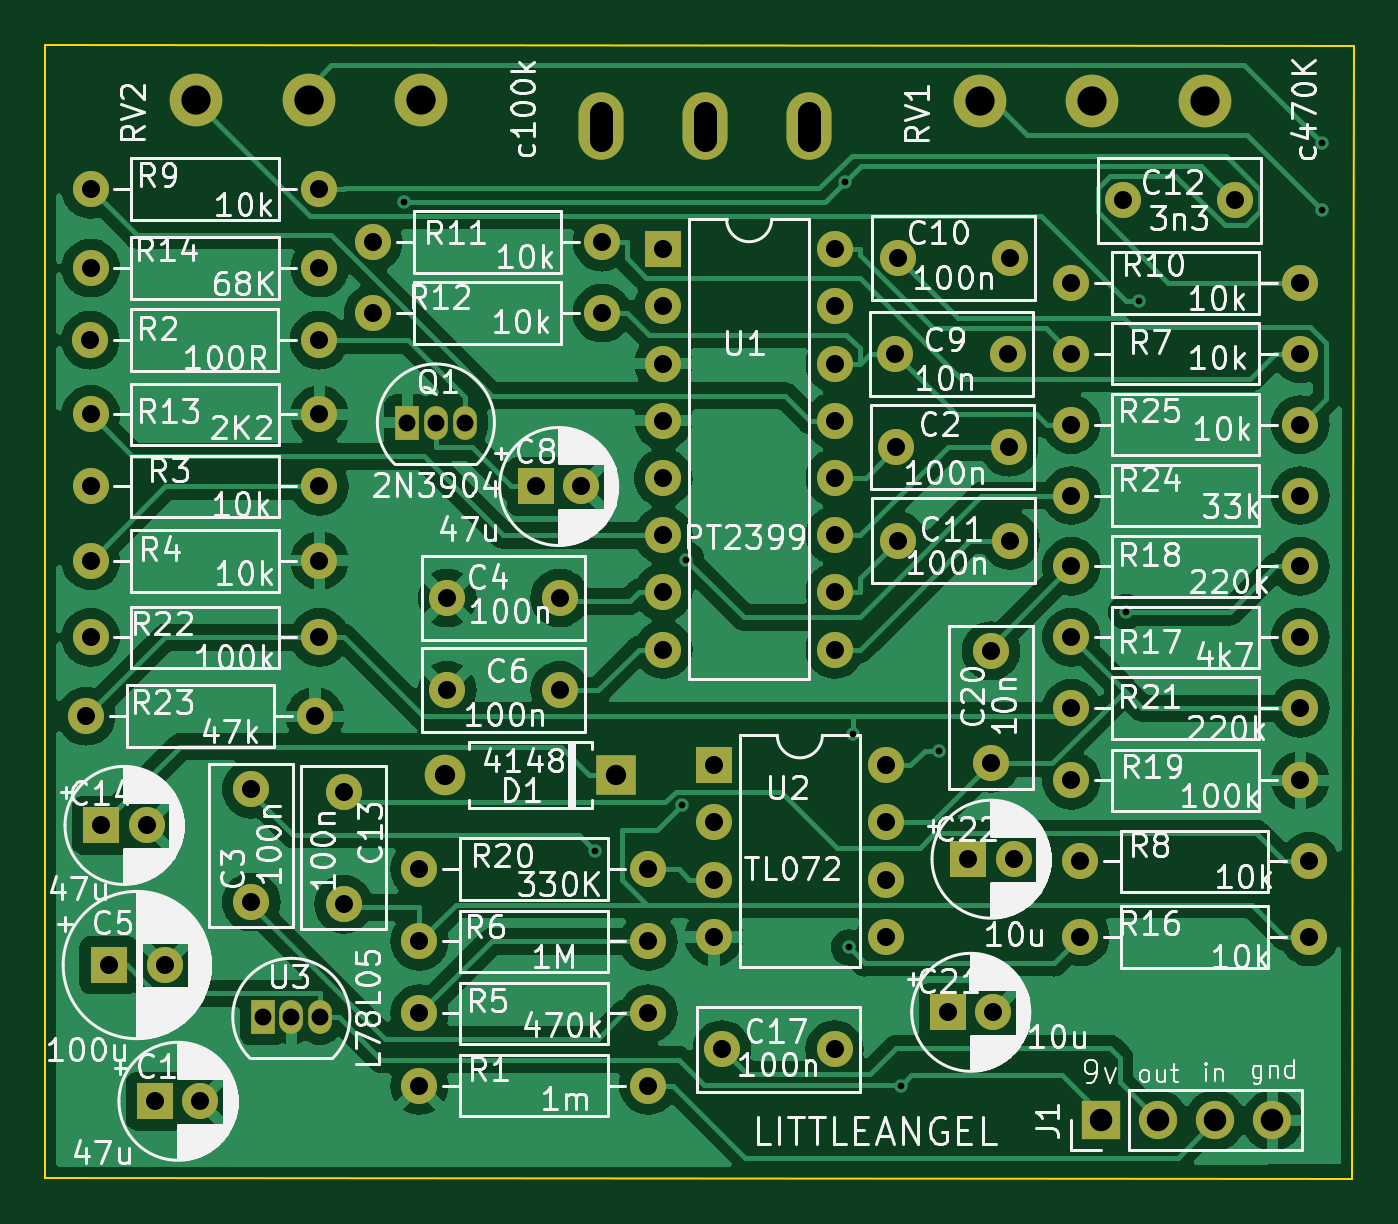
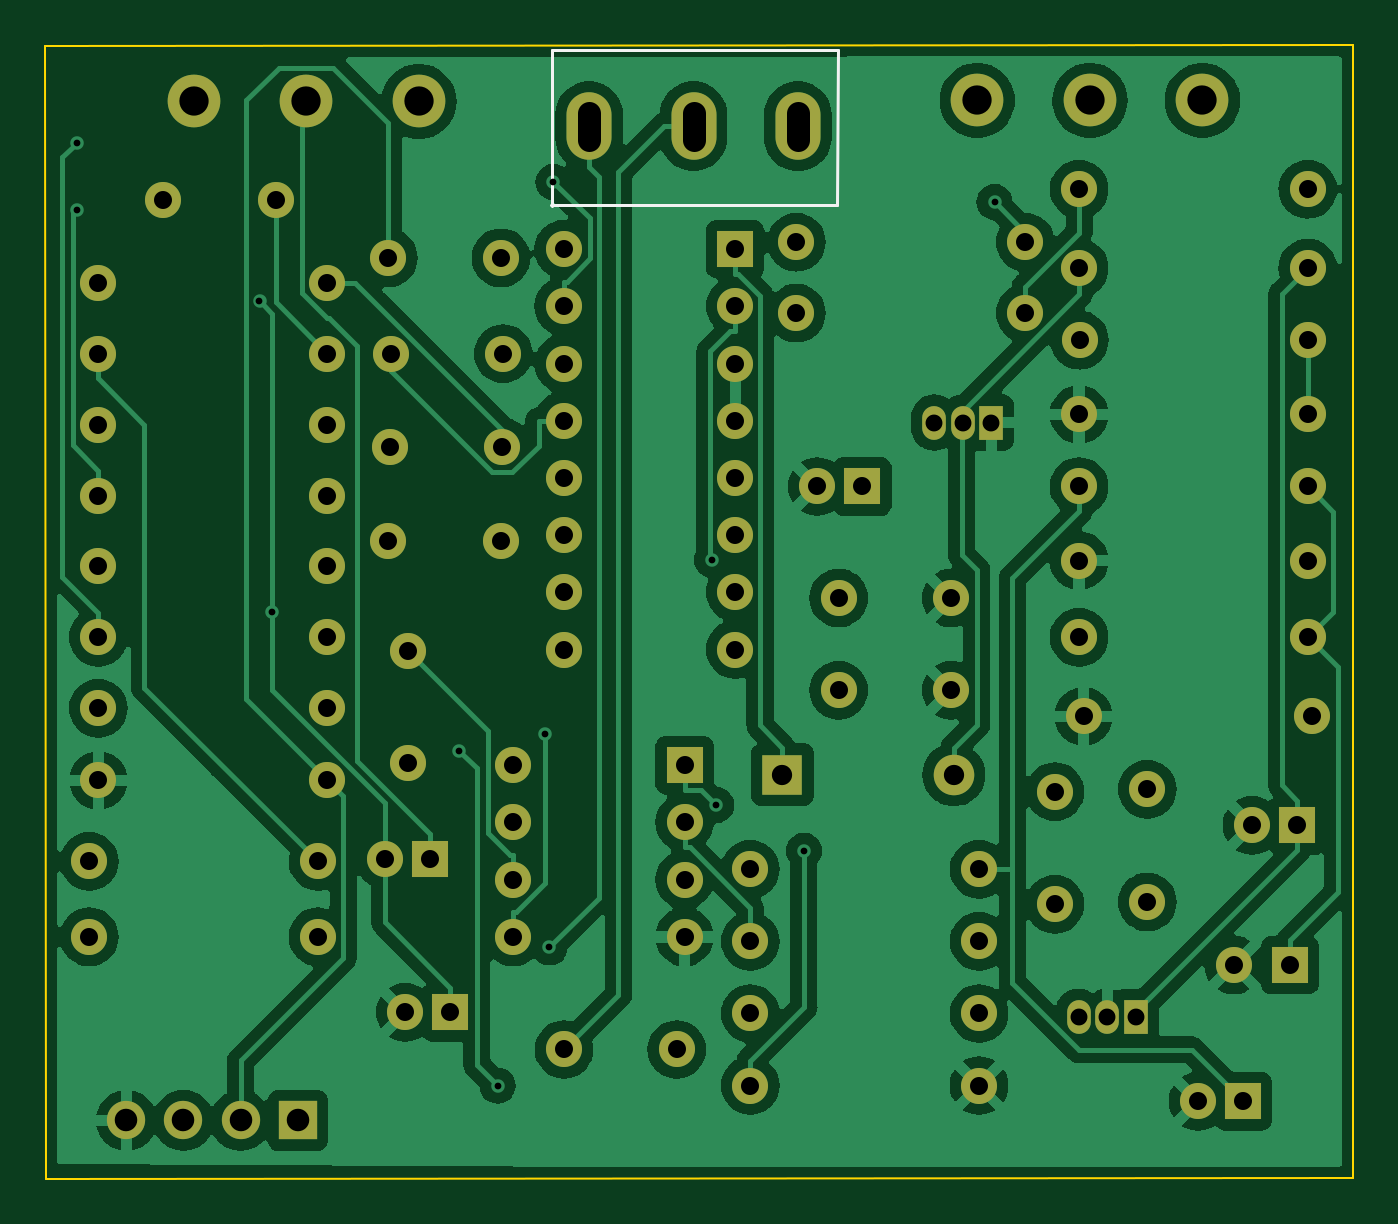
Circuit board: 11 layer files. Board 58.1 x 50.3 mm.
- bottom_copper: littleangel-B_Cu.gbr (145918 bytes)
- bottom_mask: littleangel-B_Mask.gbr (5321 bytes)
- paste: littleangel-B_Paste.gbr (482 bytes)
- bottom_silk: littleangel-B_Silkscreen.gbr (733 bytes)
- outline: littleangel-Edge_Cuts.gbr (720 bytes)
- top_copper: littleangel-F_Cu.gbr (140150 bytes)
- top_mask: littleangel-F_Mask.gbr (5321 bytes)
- paste: littleangel-F_Paste.gbr (482 bytes)
- top_silk: littleangel-F_Silkscreen.gbr (223255 bytes)
- drill: littleangel-NPTH.drl (304 bytes)
- drill: littleangel-PTH.drl (2899 bytes)

=== bottom_copper: littleangel-B_Cu.gbr (145918 bytes, source omitted) ===
=== bottom_mask: littleangel-B_Mask.gbr (5321 bytes, source omitted) ===
=== paste: littleangel-B_Paste.gbr ===
%TF.GenerationSoftware,KiCad,Pcbnew,7.0.11+dfsg-1build4*%
%TF.CreationDate,2026-06-30T23:17:49-04:00*%
%TF.ProjectId,littleangel,6c697474-6c65-4616-9e67-656c2e6b6963,rev?*%
%TF.SameCoordinates,Original*%
%TF.FileFunction,Paste,Bot*%
%TF.FilePolarity,Positive*%
%FSLAX46Y46*%
G04 Gerber Fmt 4.6, Leading zero omitted, Abs format (unit mm)*
G04 Created by KiCad (PCBNEW 7.0.11+dfsg-1build4) date 2026-06-30 23:17:49*
%MOMM*%
%LPD*%
G01*
G04 APERTURE LIST*
G04 APERTURE END LIST*
M02*

=== bottom_silk: littleangel-B_Silkscreen.gbr ===
%TF.GenerationSoftware,KiCad,Pcbnew,7.0.11+dfsg-1build4*%
%TF.CreationDate,2026-06-30T23:17:49-04:00*%
%TF.ProjectId,littleangel,6c697474-6c65-4616-9e67-656c2e6b6963,rev?*%
%TF.SameCoordinates,Original*%
%TF.FileFunction,Legend,Bot*%
%TF.FilePolarity,Positive*%
%FSLAX46Y46*%
G04 Gerber Fmt 4.6, Leading zero omitted, Abs format (unit mm)*
G04 Created by KiCad (PCBNEW 7.0.11+dfsg-1build4) date 2026-06-30 23:17:49*
%MOMM*%
%LPD*%
G01*
G04 APERTURE LIST*
%ADD10C,0.120000*%
G04 APERTURE END LIST*
D10*
%TO.C,SW1*%
X122950000Y-107092500D02*
X122886500Y-100234500D01*
X135650000Y-107092500D02*
X122950000Y-107092500D01*
X122886500Y-100234500D02*
X135586500Y-100234500D01*
X135586500Y-100234500D02*
X135586500Y-107156000D01*
%TD*%
M02*

=== outline: littleangel-Edge_Cuts.gbr ===
%TF.GenerationSoftware,KiCad,Pcbnew,7.0.11+dfsg-1build4*%
%TF.CreationDate,2026-06-30T23:17:50-04:00*%
%TF.ProjectId,littleangel,6c697474-6c65-4616-9e67-656c2e6b6963,rev?*%
%TF.SameCoordinates,Original*%
%TF.FileFunction,Profile,NP*%
%FSLAX46Y46*%
G04 Gerber Fmt 4.6, Leading zero omitted, Abs format (unit mm)*
G04 Created by KiCad (PCBNEW 7.0.11+dfsg-1build4) date 2026-06-30 23:17:50*
%MOMM*%
%LPD*%
G01*
G04 APERTURE LIST*
%TA.AperFunction,Profile*%
%ADD10C,0.100000*%
%TD*%
G04 APERTURE END LIST*
D10*
X100000000Y-100000000D02*
X158100000Y-100050000D01*
X158050000Y-150350000D02*
X100000000Y-150300000D01*
X100000000Y-100000000D02*
X100000000Y-150300000D01*
X158050000Y-150350000D02*
X158100000Y-100050000D01*
M02*

=== top_copper: littleangel-F_Cu.gbr (140150 bytes, source omitted) ===
=== top_mask: littleangel-F_Mask.gbr ===
%TF.GenerationSoftware,KiCad,Pcbnew,7.0.11+dfsg-1build4*%
%TF.CreationDate,2026-06-30T23:17:50-04:00*%
%TF.ProjectId,littleangel,6c697474-6c65-4616-9e67-656c2e6b6963,rev?*%
%TF.SameCoordinates,Original*%
%TF.FileFunction,Soldermask,Top*%
%TF.FilePolarity,Negative*%
%FSLAX46Y46*%
G04 Gerber Fmt 4.6, Leading zero omitted, Abs format (unit mm)*
G04 Created by KiCad (PCBNEW 7.0.11+dfsg-1build4) date 2026-06-30 23:17:50*
%MOMM*%
%LPD*%
G01*
G04 APERTURE LIST*
%ADD10C,1.600000*%
%ADD11O,1.600000X1.600000*%
%ADD12R,1.600000X1.600000*%
%ADD13R,1.050000X1.500000*%
%ADD14O,1.050000X1.500000*%
%ADD15R,1.700000X1.700000*%
%ADD16O,1.700000X1.700000*%
%ADD17R,1.800000X1.800000*%
%ADD18O,1.800000X1.800000*%
%ADD19C,2.340000*%
%ADD20O,2.000000X3.000000*%
G04 APERTURE END LIST*
D10*
%TO.C,R2*%
X102000000Y-113100000D03*
D11*
X112160000Y-113100000D03*
%TD*%
D10*
%TO.C,C12*%
X147850000Y-106900000D03*
X152850000Y-106900000D03*
%TD*%
%TO.C,R22*%
X102020000Y-126300000D03*
D11*
X112180000Y-126300000D03*
%TD*%
D10*
%TO.C,R8*%
X145970000Y-136250000D03*
D11*
X156130000Y-136250000D03*
%TD*%
D10*
%TO.C,R14*%
X102020000Y-109900000D03*
D11*
X112180000Y-109900000D03*
%TD*%
D12*
%TO.C,U1*%
X127450000Y-109060000D03*
D11*
X127450000Y-111600000D03*
X127450000Y-114140000D03*
X127450000Y-116680000D03*
X127450000Y-119220000D03*
X127450000Y-121760000D03*
X127450000Y-124300000D03*
X127450000Y-126840000D03*
X135070000Y-126840000D03*
X135070000Y-124300000D03*
X135070000Y-121760000D03*
X135070000Y-119220000D03*
X135070000Y-116680000D03*
X135070000Y-114140000D03*
X135070000Y-111600000D03*
X135070000Y-109060000D03*
%TD*%
D12*
%TO.C,C14*%
X102500000Y-134650000D03*
D10*
X104500000Y-134650000D03*
%TD*%
%TO.C,R1*%
X116620000Y-146200000D03*
D11*
X126780000Y-146200000D03*
%TD*%
D10*
%TO.C,R10*%
X145570000Y-110550000D03*
D11*
X155730000Y-110550000D03*
%TD*%
D10*
%TO.C,C4*%
X117850000Y-124550000D03*
X122850000Y-124550000D03*
%TD*%
%TO.C,R19*%
X145570000Y-132650000D03*
D11*
X155730000Y-132650000D03*
%TD*%
D10*
%TO.C,R5*%
X116620000Y-143000000D03*
D11*
X126780000Y-143000000D03*
%TD*%
D10*
%TO.C,R16*%
X145970000Y-139600000D03*
D11*
X156130000Y-139600000D03*
%TD*%
D10*
%TO.C,C6*%
X117850000Y-128650000D03*
X122850000Y-128650000D03*
%TD*%
D12*
%TO.C,C21*%
X140100000Y-142950000D03*
D10*
X142100000Y-142950000D03*
%TD*%
%TO.C,R25*%
X155730000Y-116850000D03*
D11*
X145570000Y-116850000D03*
%TD*%
D13*
%TO.C,Q1*%
X116080000Y-116760000D03*
D14*
X117350000Y-116760000D03*
X118620000Y-116760000D03*
%TD*%
D12*
%TO.C,C22*%
X141000000Y-136150000D03*
D10*
X143000000Y-136150000D03*
%TD*%
%TO.C,R6*%
X116620000Y-139800000D03*
D11*
X126780000Y-139800000D03*
%TD*%
D10*
%TO.C,R12*%
X114570000Y-111900000D03*
D11*
X124730000Y-111900000D03*
%TD*%
D12*
%TO.C,C5*%
X102817600Y-140850000D03*
D10*
X105317600Y-140850000D03*
%TD*%
D15*
%TO.C,J1*%
X146870000Y-147750000D03*
D16*
X149410000Y-147750000D03*
X151950000Y-147750000D03*
X154490000Y-147750000D03*
%TD*%
D10*
%TO.C,C13*%
X113250000Y-133150000D03*
X113250000Y-138150000D03*
%TD*%
%TO.C,R17*%
X145570000Y-126300000D03*
D11*
X155730000Y-126300000D03*
%TD*%
D10*
%TO.C,C9*%
X142750000Y-113700000D03*
X137750000Y-113700000D03*
%TD*%
%TO.C,R11*%
X114570000Y-108750000D03*
D11*
X124730000Y-108750000D03*
%TD*%
D10*
%TO.C,R4*%
X102020000Y-122900000D03*
D11*
X112180000Y-122900000D03*
%TD*%
D10*
%TO.C,R13*%
X102020000Y-116400000D03*
D11*
X112180000Y-116400000D03*
%TD*%
D10*
%TO.C,C3*%
X109150000Y-138050000D03*
X109150000Y-133050000D03*
%TD*%
%TO.C,C20*%
X142000000Y-131900000D03*
X142000000Y-126900000D03*
%TD*%
%TO.C,R9*%
X102020000Y-106400000D03*
D11*
X112180000Y-106400000D03*
%TD*%
D10*
%TO.C,C10*%
X142850000Y-109450000D03*
X137850000Y-109450000D03*
%TD*%
D12*
%TO.C,C8*%
X121800000Y-119600000D03*
D10*
X123800000Y-119600000D03*
%TD*%
D12*
%TO.C,U2*%
X129700000Y-131980000D03*
D11*
X129700000Y-134520000D03*
X129700000Y-137060000D03*
X129700000Y-139600000D03*
X137320000Y-139600000D03*
X137320000Y-137060000D03*
X137320000Y-134520000D03*
X137320000Y-131980000D03*
%TD*%
D10*
%TO.C,R24*%
X145570000Y-120000000D03*
D11*
X155730000Y-120000000D03*
%TD*%
D13*
%TO.C,U3*%
X109660000Y-143150000D03*
D14*
X110930000Y-143150000D03*
X112200000Y-143150000D03*
%TD*%
D10*
%TO.C,C2*%
X142800000Y-117850000D03*
X137800000Y-117850000D03*
%TD*%
%TO.C,C11*%
X137850000Y-122000000D03*
X142850000Y-122000000D03*
%TD*%
%TO.C,R7*%
X145570000Y-113700000D03*
D11*
X155730000Y-113700000D03*
%TD*%
D10*
%TO.C,R23*%
X101820000Y-129800000D03*
D11*
X111980000Y-129800000D03*
%TD*%
D10*
%TO.C,R20*%
X116620000Y-136600000D03*
D11*
X126780000Y-136600000D03*
%TD*%
D10*
%TO.C,C17*%
X130050000Y-144600000D03*
X135050000Y-144600000D03*
%TD*%
D17*
%TO.C,D1*%
X125360000Y-132400000D03*
D18*
X117740000Y-132400000D03*
%TD*%
D10*
%TO.C,R3*%
X102020000Y-119600000D03*
D11*
X112180000Y-119600000D03*
%TD*%
D12*
%TO.C,C1*%
X104894888Y-146900000D03*
D10*
X106894888Y-146900000D03*
%TD*%
%TO.C,R21*%
X145570000Y-129450000D03*
D11*
X155730000Y-129450000D03*
%TD*%
D10*
%TO.C,R18*%
X145570000Y-123150000D03*
D11*
X155730000Y-123150000D03*
%TD*%
D19*
%TO.C,RV1*%
X151500000Y-102500000D03*
X146500000Y-102500000D03*
X141500000Y-102500000D03*
%TD*%
%TO.C,RV2*%
X116700000Y-102450000D03*
X111700000Y-102450000D03*
X106700000Y-102450000D03*
%TD*%
D20*
%TO.C,SW1*%
X133935500Y-103600000D03*
X129300000Y-103600000D03*
X124664500Y-103600000D03*
%TD*%
M02*

=== paste: littleangel-F_Paste.gbr ===
%TF.GenerationSoftware,KiCad,Pcbnew,7.0.11+dfsg-1build4*%
%TF.CreationDate,2026-06-30T23:17:49-04:00*%
%TF.ProjectId,littleangel,6c697474-6c65-4616-9e67-656c2e6b6963,rev?*%
%TF.SameCoordinates,Original*%
%TF.FileFunction,Paste,Top*%
%TF.FilePolarity,Positive*%
%FSLAX46Y46*%
G04 Gerber Fmt 4.6, Leading zero omitted, Abs format (unit mm)*
G04 Created by KiCad (PCBNEW 7.0.11+dfsg-1build4) date 2026-06-30 23:17:49*
%MOMM*%
%LPD*%
G01*
G04 APERTURE LIST*
G04 APERTURE END LIST*
M02*

=== top_silk: littleangel-F_Silkscreen.gbr (223255 bytes, source omitted) ===
=== drill: littleangel-NPTH.drl ===
M48
; DRILL file {KiCad 7.0.11+dfsg-1build4} date Tue 30 Jun 2026 11:17:52 PM EDT
; FORMAT={-:-/ absolute / metric / decimal}
; #@! TF.CreationDate,2026-06-30T23:17:52-04:00
; #@! TF.GenerationSoftware,Kicad,Pcbnew,7.0.11+dfsg-1build4
; #@! TF.FileFunction,NonPlated,1,2,NPTH
FMAT,2
METRIC
%
G90
G05
M30

=== drill: littleangel-PTH.drl ===
M48
; DRILL file {KiCad 7.0.11+dfsg-1build4} date Tue 30 Jun 2026 11:17:52 PM EDT
; FORMAT={-:-/ absolute / metric / decimal}
; #@! TF.CreationDate,2026-06-30T23:17:52-04:00
; #@! TF.GenerationSoftware,Kicad,Pcbnew,7.0.11+dfsg-1build4
; #@! TF.FileFunction,Plated,1,2,PTH
FMAT,2
METRIC
; #@! TA.AperFunction,Plated,PTH,ViaDrill
T1C0.300
; #@! TA.AperFunction,Plated,PTH,ComponentDrill
T2C0.750
; #@! TA.AperFunction,Plated,PTH,ComponentDrill
T3C0.800
; #@! TA.AperFunction,Plated,PTH,ComponentDrill
T4C0.900
; #@! TA.AperFunction,Plated,PTH,ComponentDrill
T5C1.000
; #@! TA.AperFunction,Plated,PTH,ComponentDrill
T6C1.300
%
G90
G05
T1
X115.932Y-106.968
X124.399Y-135.775
X128.291Y-133.747
X128.474Y-122.854
X135.524Y-106.073
X135.7Y-140.064
X135.876Y-130.583
X138.0Y-146.2
X139.696Y-131.325
X147.998Y-125.174
X148.573Y-111.35
X156.684Y-107.333
X156.685Y-104.332
T2
X109.66Y-143.15
X110.93Y-143.15
X112.2Y-143.15
X116.08Y-116.76
X117.35Y-116.76
X118.62Y-116.76
T3
X101.82Y-129.8
X102.0Y-113.1
X102.02Y-106.4
X102.02Y-109.9
X102.02Y-116.4
X102.02Y-119.6
X102.02Y-122.9
X102.02Y-126.3
X102.5Y-134.65
X102.818Y-140.85
X104.5Y-134.65
X104.895Y-146.9
X105.318Y-140.85
X106.895Y-146.9
X109.15Y-133.05
X109.15Y-138.05
X111.98Y-129.8
X112.16Y-113.1
X112.18Y-106.4
X112.18Y-109.9
X112.18Y-116.4
X112.18Y-119.6
X112.18Y-122.9
X112.18Y-126.3
X113.25Y-133.15
X113.25Y-138.15
X114.57Y-108.75
X114.57Y-111.9
X116.62Y-136.6
X116.62Y-139.8
X116.62Y-143.0
X116.62Y-146.2
X117.85Y-124.55
X117.85Y-128.65
X121.8Y-119.6
X122.85Y-124.55
X122.85Y-128.65
X123.8Y-119.6
X124.73Y-108.75
X124.73Y-111.9
X126.78Y-136.6
X126.78Y-139.8
X126.78Y-143.0
X126.78Y-146.2
X127.45Y-109.06
X127.45Y-111.6
X127.45Y-114.14
X127.45Y-116.68
X127.45Y-119.22
X127.45Y-121.76
X127.45Y-124.3
X127.45Y-126.84
X129.7Y-131.98
X129.7Y-134.52
X129.7Y-137.06
X129.7Y-139.6
X130.05Y-144.6
X135.05Y-144.6
X135.07Y-109.06
X135.07Y-111.6
X135.07Y-114.14
X135.07Y-116.68
X135.07Y-119.22
X135.07Y-121.76
X135.07Y-124.3
X135.07Y-126.84
X137.32Y-131.98
X137.32Y-134.52
X137.32Y-137.06
X137.32Y-139.6
X137.75Y-113.7
X137.8Y-117.85
X137.85Y-109.45
X137.85Y-122.0
X140.1Y-142.95
X141.0Y-136.15
X142.0Y-126.9
X142.0Y-131.9
X142.1Y-142.95
X142.75Y-113.7
X142.8Y-117.85
X142.85Y-109.45
X142.85Y-122.0
X143.0Y-136.15
X145.57Y-110.55
X145.57Y-113.7
X145.57Y-116.85
X145.57Y-120.0
X145.57Y-123.15
X145.57Y-126.3
X145.57Y-129.45
X145.57Y-132.65
X145.97Y-136.25
X145.97Y-139.6
X147.85Y-106.9
X152.85Y-106.9
X155.73Y-110.55
X155.73Y-113.7
X155.73Y-116.85
X155.73Y-120.0
X155.73Y-123.15
X155.73Y-126.3
X155.73Y-129.45
X155.73Y-132.65
X156.13Y-136.25
X156.13Y-139.6
T4
X117.74Y-132.4
X125.36Y-132.4
T5
X146.87Y-147.75
X149.41Y-147.75
X151.95Y-147.75
X154.49Y-147.75
T6
X106.7Y-102.45
X111.7Y-102.45
X116.7Y-102.45
X141.5Y-102.5
X146.5Y-102.5
X151.5Y-102.5
T5
X124.664Y-104.2G85X124.664Y-103.0
G05
X129.3Y-104.2G85X129.3Y-103.0
G05
X133.935Y-104.2G85X133.935Y-103.0
G05
M30
